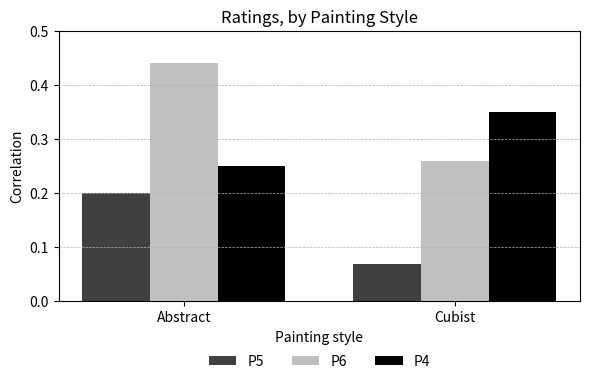

The script that saved this image:
import matplotlib.pyplot as plt
import numpy as np

# Data
styles = ["Abstract", "Cubist"]
ratings_p5 = [0.20, 0.07]
ratings_p6 = [0.44, 0.26]
ratings_p4 = [0.25, 0.35]

# Bar settings
bar_width = 0.25
x = np.arange(len(styles))

# Plot
fig, ax = plt.subplots(figsize=(6, 4))

bars_p5 = ax.bar(x - bar_width, ratings_p5, width=bar_width,
                 color="#404040", label="P5")
bars_p6 = ax.bar(x, ratings_p6, width=bar_width,
                 color="#c0c0c0", label="P6")
bars_p4 = ax.bar(x + bar_width, ratings_p4, width=bar_width,
                 color="#000000", label="P4")

# Axes styling
ax.set_ylabel("Correlation")
ax.set_xlabel("Painting style")
ax.set_title("Ratings, by Painting Style")
ax.set_xticks(x)
ax.set_xticklabels(styles)

ax.set_ylim(0, 0.5)
ax.set_yticks(np.arange(0, 0.51, 0.1))
ax.yaxis.grid(True, linestyle="--", linewidth=0.5)
ax.xaxis.grid(False)

# Legend below the plot, centered
ax.legend(loc="upper center",
          bbox_to_anchor=(0.5, -0.15),
          ncol=3,
          frameon=False)

# Clean layout
plt.tight_layout()
plt.show()

